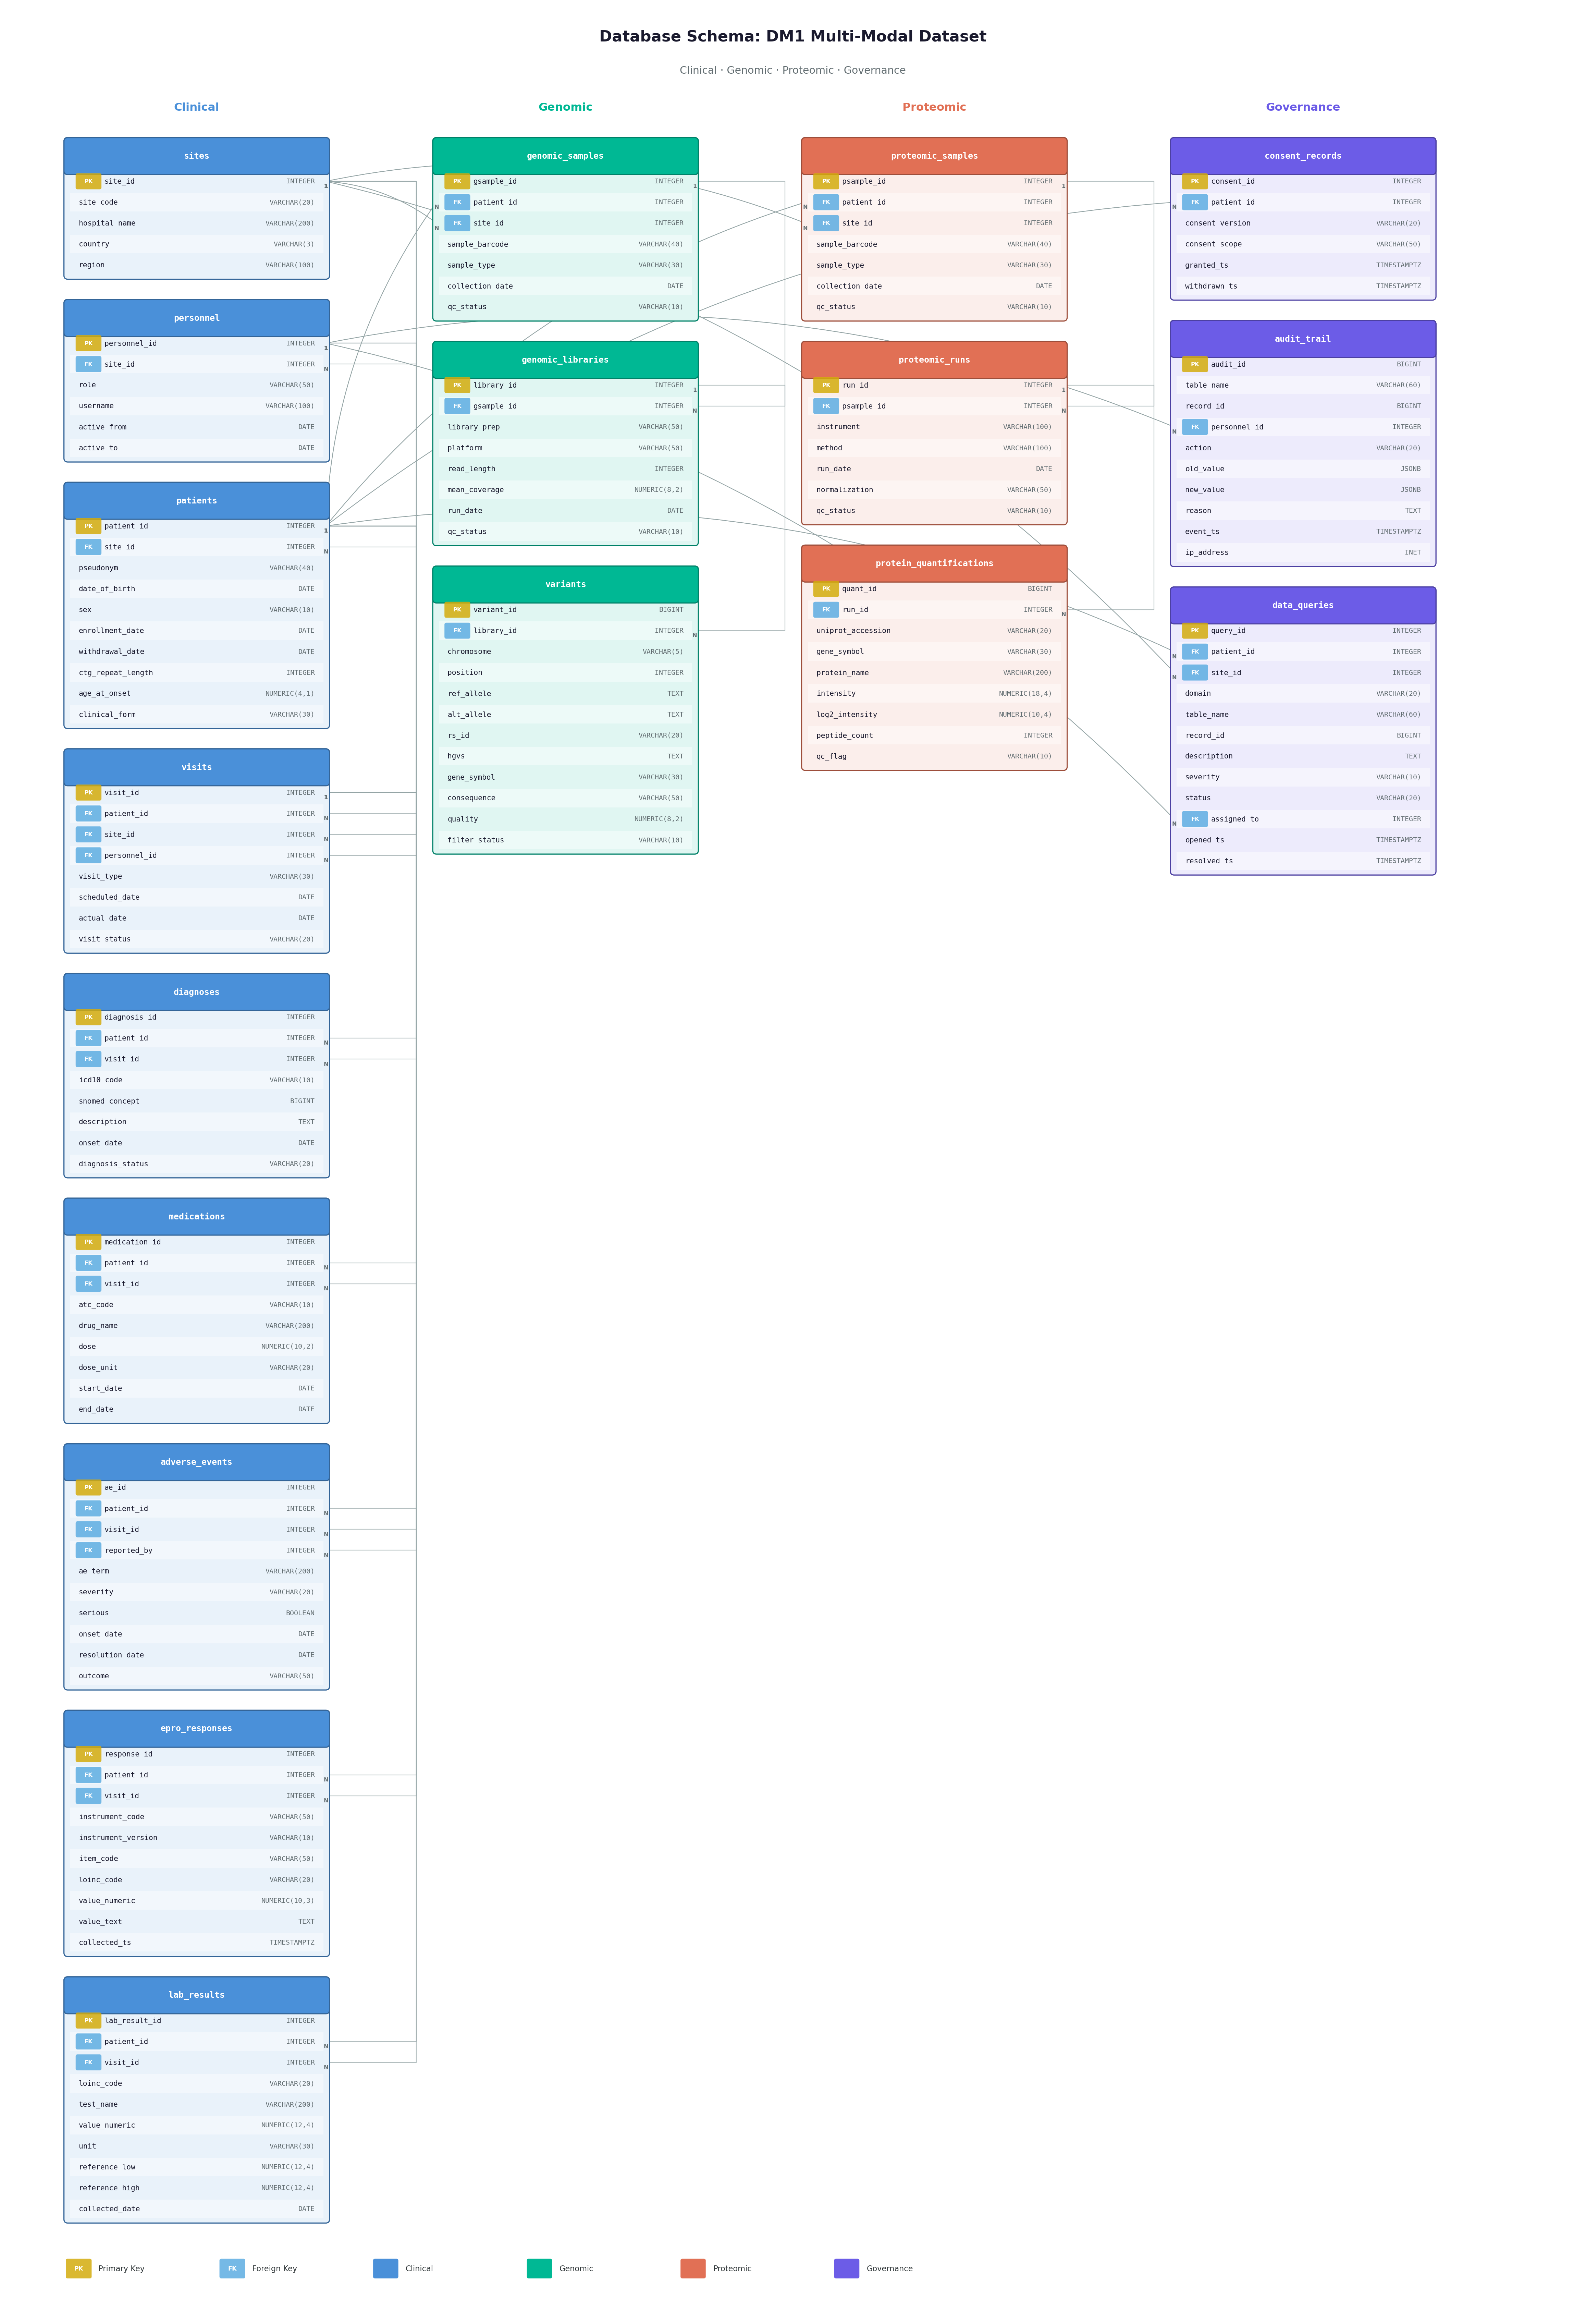

The script that saved this image:
#!/usr/bin/env python3
"""
Entity-Relationship Diagram Generator
DM1 Multi-Modal Dataset

Generates a database schema diagram (ERD) showing tables grouped by
domain (clinical, genomic, proteomic, governance), with columns,
data types, primary/foreign key markers, and relationship lines.

Usage:
    python erd_diagram.py                       # defaults → erd_config.json → erd_diagram.png
    python erd_diagram.py -c config.json -o out.png
"""

import argparse
import json
import os
import sys

import matplotlib
matplotlib.use("Agg")
import matplotlib.pyplot as plt
import matplotlib.patches as mpatches
from matplotlib.patches import FancyBboxPatch, FancyArrowPatch
from matplotlib.colors import to_rgba
import numpy as np

# ── Defaults ────────────────────────────────────────────────────────
SCRIPT_DIR = os.path.dirname(os.path.abspath(__file__))
DEFAULT_CONFIG = os.path.join(SCRIPT_DIR, "erd_config.json")
DEFAULT_OUTPUT = os.path.join(SCRIPT_DIR, "erd_diagram.png")


# ── Config loader ───────────────────────────────────────────────────
def load_config(path: str) -> dict:
    with open(path, "r", encoding="utf-8") as fh:
        return json.load(fh)


# ── Colour helpers ──────────────────────────────────────────────────
def lighten(hex_color: str, amount: float = 0.85) -> tuple:
    """Return a lightened RGBA tuple for use as table body background."""
    r, g, b, _ = to_rgba(hex_color)
    return (r + (1 - r) * amount, g + (1 - g) * amount, b + (1 - b) * amount, 1.0)


def darken(hex_color: str, amount: float = 0.25) -> tuple:
    r, g, b, _ = to_rgba(hex_color)
    return (r * (1 - amount), g * (1 - amount), b * (1 - amount), 1.0)


# ── Layout constants ────────────────────────────────────────────────
HEADER_H   = 0.48       # height of table header row
ROW_H      = 0.34       # height of each column row
COL_PAD    = 0.18       # horizontal padding inside table box
TABLE_W    = 4.2        # width of every table box
GROUP_PAD  = 0.7        # vertical padding between domain groups
TABLE_PAD  = 0.45       # vertical padding between tables within a group
FONT_SIZE  = 8.5
HEADER_FS  = 10
TITLE_FS   = 18
SUBTITLE_FS = 12
PK_SYMBOL  = "PK"
FK_SYMBOL  = "FK"


# ── Positioning logic ──────────────────────────────────────────────
def compute_table_height(table: dict) -> float:
    return HEADER_H + len(table["columns"]) * ROW_H


def layout_tables(config: dict):
    """
    Assign (x, y) positions to every table, grouped by domain in columns.

    Returns:
        table_positions : dict   table_id → (x, y_top)
        fig_w, fig_h    : float  required figure size
    """
    tables = config["tables"]
    domains = config["domains"]

    # Bucket tables by domain, preserving config order
    domain_order = list(domains.keys())
    buckets = {d: [] for d in domain_order}
    for t in tables:
        buckets[t["domain"]].append(t)

    col_gap = TABLE_W + 1.8  # horizontal gap between domain columns
    margin_top = 2.2
    margin_bottom = 1.6
    margin_left = 1.0

    positions = {}
    max_col_bottom = 0

    for col_idx, domain_key in enumerate(domain_order):
        x = margin_left + col_idx * col_gap
        y_cursor = margin_top
        for t in buckets[domain_key]:
            h = compute_table_height(t)
            positions[t["id"]] = (x, y_cursor)
            y_cursor += h + TABLE_PAD
        col_bottom = y_cursor - TABLE_PAD + margin_bottom
        if col_bottom > max_col_bottom:
            max_col_bottom = col_bottom

    fig_w = margin_left + len(domain_order) * col_gap + 0.6
    fig_h = max_col_bottom

    return positions, fig_w, fig_h


# ── Drawing helpers ─────────────────────────────────────────────────
def draw_table(ax, table: dict, x: float, y_top: float, domain_color: str):
    """Draw a single table box with header and column rows."""
    n_cols = len(table["columns"])
    h = compute_table_height(table)
    body_bg = lighten(domain_color, 0.88)
    header_bg = to_rgba(domain_color)

    # Outer border
    outer = FancyBboxPatch(
        (x, y_top), TABLE_W, h,
        boxstyle="round,pad=0.06",
        facecolor=body_bg,
        edgecolor=darken(domain_color, 0.3),
        linewidth=1.3,
    )
    ax.add_patch(outer)

    # Header band
    header = FancyBboxPatch(
        (x, y_top), TABLE_W, HEADER_H,
        boxstyle="round,pad=0.06",
        facecolor=header_bg,
        edgecolor=darken(domain_color, 0.3),
        linewidth=1.3,
    )
    ax.add_patch(header)

    # Table name
    ax.text(
        x + TABLE_W / 2, y_top + HEADER_H / 2,
        table["label"],
        ha="center", va="center",
        fontsize=HEADER_FS, fontweight="bold", color="white",
        fontfamily="monospace",
    )

    # Column rows
    for i, col in enumerate(table["columns"]):
        row_y = y_top + HEADER_H + i * ROW_H
        # Alternating row shading
        if i % 2 == 1:
            alt = FancyBboxPatch(
                (x + 0.04, row_y + 0.02), TABLE_W - 0.08, ROW_H - 0.04,
                boxstyle="square,pad=0",
                facecolor=lighten(domain_color, 0.93),
                edgecolor="none",
            )
            ax.add_patch(alt)

        # Key badge
        badge = ""
        badge_color = None
        if col.get("pk"):
            badge = PK_SYMBOL
            badge_color = "#D4AC0D"
        elif col.get("fk"):
            badge = FK_SYMBOL
            badge_color = "#5DADE2"

        # Column name
        name_x = x + COL_PAD + (0.42 if badge else 0.0)
        ax.text(
            name_x, row_y + ROW_H / 2,
            col["name"],
            ha="left", va="center",
            fontsize=FONT_SIZE, color="#1A1A2E",
            fontfamily="monospace",
        )
        if badge:
            bx = x + COL_PAD
            by = row_y + ROW_H / 2
            badge_box = FancyBboxPatch(
                (bx - 0.02, by - 0.10), 0.36, 0.20,
                boxstyle="round,pad=0.03",
                facecolor=badge_color, edgecolor="none", alpha=0.85,
            )
            ax.add_patch(badge_box)
            ax.text(
                bx + 0.16, by,
                badge,
                ha="center", va="center",
                fontsize=6.5, fontweight="bold", color="white",
                fontfamily="sans-serif",
            )

        # Data type (right-aligned)
        ax.text(
            x + TABLE_W - COL_PAD, row_y + ROW_H / 2,
            col["type"],
            ha="right", va="center",
            fontsize=FONT_SIZE - 0.5, color="#636E72",
            fontfamily="monospace",
        )


def find_column_y(table: dict, col_name: str, y_top: float) -> float:
    """Return the vertical centre of a specific column row."""
    for i, col in enumerate(table["columns"]):
        if col["name"] == col_name:
            return y_top + HEADER_H + i * ROW_H + ROW_H / 2
    return y_top + HEADER_H + ROW_H / 2  # fallback


def draw_relationship(ax, rel: dict, config: dict, positions: dict):
    """Draw a relationship line between two columns in different tables."""
    from_table_id, from_col = rel["from"].split(".", 1)
    to_table_id, to_col = rel["to"].split(".", 1)

    tables_by_id = {t["id"]: t for t in config["tables"]}

    from_table = tables_by_id[from_table_id]
    to_table = tables_by_id[to_table_id]

    fx, fy_top = positions[from_table_id]
    tx, ty_top = positions[to_table_id]

    fy = find_column_y(from_table, from_col, fy_top)
    ty = find_column_y(to_table, to_col, ty_top)

    # Decide which side of each box to connect
    from_cx = fx + TABLE_W / 2
    to_cx = tx + TABLE_W / 2

    if from_cx < to_cx:
        x1 = fx + TABLE_W
        x2 = tx
    elif from_cx > to_cx:
        x1 = fx
        x2 = tx + TABLE_W
    else:
        # Same column — connect on the right
        x1 = fx + TABLE_W
        x2 = tx + TABLE_W

    # Curved connection
    mid_x = (x1 + x2) / 2
    # If tables are in the same column, route the line to the right
    if abs(from_cx - to_cx) < 0.5:
        offset = TABLE_W * 0.35
        verts_x = [x1, x1 + offset, x1 + offset, x2]
        verts_y = [fy, fy, ty, ty]
        ax.plot(verts_x, verts_y, color="#95A5A6", linewidth=0.9,
                linestyle="-", alpha=0.7, zorder=0)
    else:
        ax.annotate(
            "",
            xy=(x2, ty), xytext=(x1, fy),
            arrowprops=dict(
                arrowstyle="-",
                color="#95A5A6",
                linewidth=0.9,
                connectionstyle="arc3,rad=0.15",
            ),
            zorder=0,
        )

    # Cardinality labels
    card = rel.get("cardinality", "")
    if card:
        parts = card.split(":")
        if len(parts) == 2:
            ax.text(x1, fy + 0.12, parts[0], ha="center", va="bottom",
                    fontsize=6.5, color="#636E72", fontweight="bold")
            ax.text(x2, ty + 0.12, parts[1], ha="center", va="bottom",
                    fontsize=6.5, color="#636E72", fontweight="bold")


# ── Main drawing routine ────────────────────────────────────────────
def draw_erd(config: dict, output_path: str):
    positions, fig_w, fig_h = layout_tables(config)
    domains = config["domains"]
    tables_by_id = {t["id"]: t for t in config["tables"]}

    fig, ax = plt.subplots(figsize=(fig_w, fig_h))
    ax.set_xlim(0, fig_w)
    ax.set_ylim(fig_h, 0)  # y increases downward for natural reading order
    ax.axis("off")

    # Title
    ax.text(
        fig_w / 2, 0.5,
        config["title"],
        ha="center", va="center",
        fontsize=TITLE_FS, fontweight="bold", color="#1A1A2E",
        fontfamily="sans-serif",
    )
    if config.get("subtitle"):
        ax.text(
            fig_w / 2, 1.05,
            config["subtitle"],
            ha="center", va="center",
            fontsize=SUBTITLE_FS, color="#636E72",
            fontfamily="sans-serif",
        )

    # Domain column headers
    domain_order = list(domains.keys())
    col_gap = TABLE_W + 1.8
    margin_left = 1.0
    for col_idx, dk in enumerate(domain_order):
        cx = margin_left + col_idx * col_gap + TABLE_W / 2
        d = domains[dk]
        ax.text(
            cx, 1.65,
            d["label"],
            ha="center", va="center",
            fontsize=13, fontweight="bold",
            color=to_rgba(d["color"]),
            fontfamily="sans-serif",
        )

    # Draw relationships first (below tables)
    for rel in config.get("relationships", []):
        try:
            draw_relationship(ax, rel, config, positions)
        except KeyError:
            pass  # skip if table/column not found

    # Draw tables
    for t in config["tables"]:
        domain_color = domains[t["domain"]]["color"]
        x, y_top = positions[t["id"]]
        draw_table(ax, t, x, y_top, domain_color)

    # Legend
    legend_y = fig_h - 0.8
    lx = margin_left

    # PK / FK badge legends
    for badge_text, badge_color, label in [
        ("PK", "#D4AC0D", "Primary Key"),
        ("FK", "#5DADE2", "Foreign Key"),
    ]:
        badge_box = FancyBboxPatch(
            (lx, legend_y - 0.13), 0.36, 0.26,
            boxstyle="round,pad=0.03",
            facecolor=badge_color, edgecolor="none", alpha=0.85,
        )
        ax.add_patch(badge_box)
        ax.text(lx + 0.18, legend_y, badge_text,
                ha="center", va="center",
                fontsize=7, fontweight="bold", color="white",
                fontfamily="sans-serif")
        ax.text(lx + 0.50, legend_y, label,
                ha="left", va="center",
                fontsize=9, color="#2D3436", fontfamily="sans-serif")
        lx += 2.5

    # Domain colour swatches in legend
    for dk in domain_order:
        d = domains[dk]
        swatch = FancyBboxPatch(
            (lx, legend_y - 0.13), 0.35, 0.26,
            boxstyle="round,pad=0.03",
            facecolor=to_rgba(d["color"]),
            edgecolor="none",
        )
        ax.add_patch(swatch)
        ax.text(lx + 0.50, legend_y, d["label"],
                ha="left", va="center",
                fontsize=9, color="#2D3436", fontfamily="sans-serif")
        lx += 2.5

    # Save
    plt.tight_layout(pad=0.3)
    fig.savefig(output_path, dpi=180, bbox_inches="tight", facecolor="white")
    plt.close()
    print(f"ERD saved to {output_path}")


# ── CLI ─────────────────────────────────────────────────────────────
def main():
    parser = argparse.ArgumentParser(
        description="Generate a database schema diagram (ERD) for the DM1 dataset."
    )
    parser.add_argument(
        "-c", "--config", default=DEFAULT_CONFIG,
        help="Path to the JSON config file (default: erd_config.json)",
    )
    parser.add_argument(
        "-o", "--output", default=DEFAULT_OUTPUT,
        help="Output image path (default: erd_diagram.png)",
    )
    args = parser.parse_args()

    if not os.path.isfile(args.config):
        print(f"Config file not found: {args.config}", file=sys.stderr)
        sys.exit(1)

    config = load_config(args.config)
    draw_erd(config, args.output)


if __name__ == "__main__":
    main()
